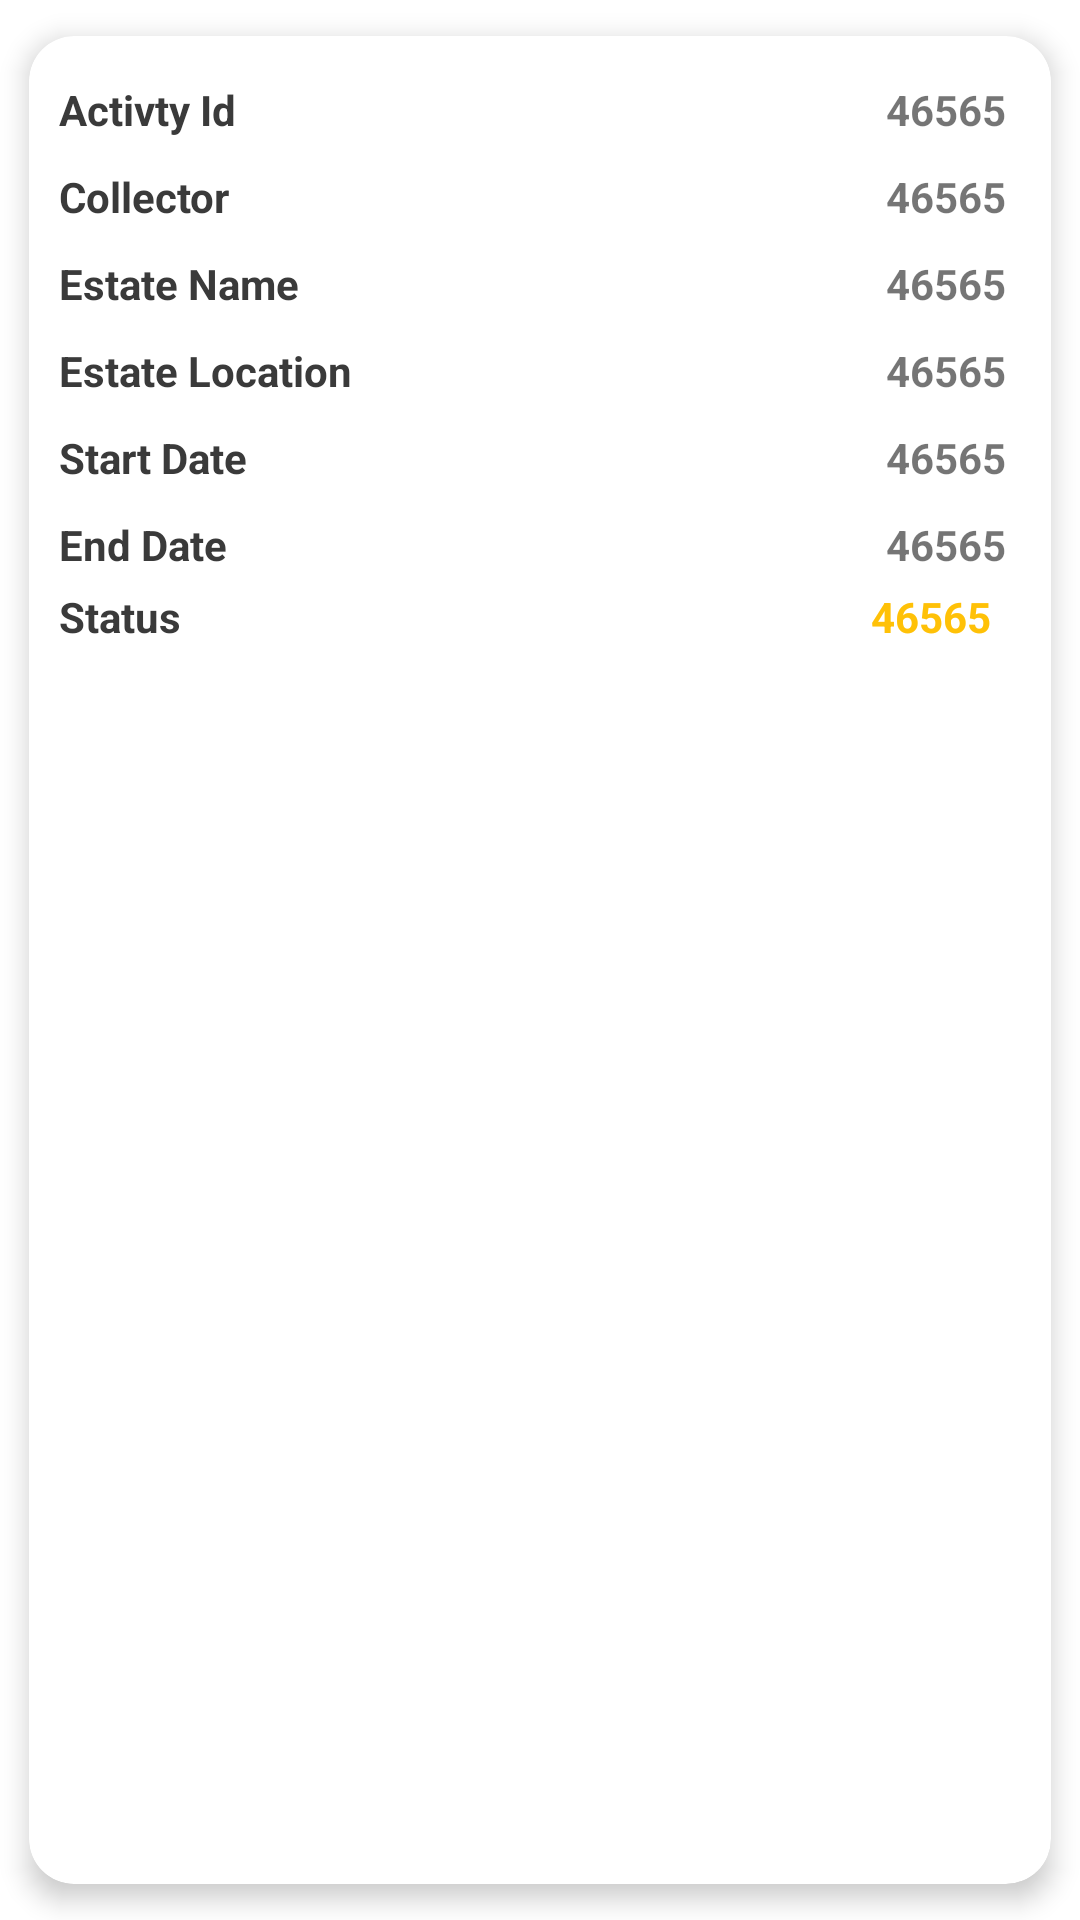

Layout XML and referenced resources for this Android screen:
<!-- AndroidManifest.xml: application theme AppTheme -->
<!-- res/layout/lay_item_dashboard.xml -->
<?xml version="1.0" encoding="utf-8"?>


<androidx.cardview.widget.CardView
    android:id="@+id/cardlay"
    xmlns:android="http://schemas.android.com/apk/res/android"
    xmlns:app="http://schemas.android.com/apk/res-auto"
    android:layout_width="match_parent"
    android:layout_height="wrap_content"
    app:cardCornerRadius="@dimen/margin_15dp"
    app:cardElevation="5dp"
    app:cardPreventCornerOverlap="true"
    app:cardUseCompatPadding="true">

    <RelativeLayout
        android:layout_width="match_parent"
        android:layout_height="wrap_content"
        android:padding="@dimen/margin_10dp">




        

        <LinearLayout
            android:id="@+id/lay_activity_name"
            android:layout_width="match_parent"
            android:layout_height="wrap_content"
            android:orientation="horizontal">

            <TextView
                android:id="@+id/txt_activity"
                android:layout_width="0dp"
                android:layout_height="wrap_content"
                android:layout_weight="1"
                android:text="Activty Id"
                android:textColor="@color/black"
                android:textSize="@dimen/txt_14sp"
                android:textStyle="bold" />

            <TextView
                android:id="@+id/txt_activity_id"
                android:layout_width="wrap_content"
                android:layout_height="wrap_content"
                android:gravity="center"
                android:padding="@dimen/margin_5dp"
                android:text="46565"
                android:textSize="@dimen/txt_14sp"
                android:textStyle="bold" />

        </LinearLayout>


        <LinearLayout
            android:id="@+id/lay_collector_name"
            android:layout_width="match_parent"
            android:layout_height="wrap_content"
            android:layout_below="@+id/lay_activity_name"
            android:orientation="horizontal">

            <TextView
                android:id="@+id/txt_collecter"
                android:layout_width="0dp"
                android:layout_height="wrap_content"
                android:layout_weight="1"
                android:text="Collector"
                android:textColor="@color/black"
                android:textSize="@dimen/txt_14sp"
                android:textStyle="bold" />

            <TextView
                android:id="@+id/txt_collecter_id"
                android:layout_width="wrap_content"
                android:layout_height="wrap_content"
                android:gravity="center"
                android:padding="@dimen/margin_5dp"
                android:text="46565"
                android:textSize="@dimen/txt_14sp"
                android:textStyle="bold" />

        </LinearLayout>

        <LinearLayout
            android:id="@+id/lay_estate_name"
            android:layout_width="match_parent"
            android:layout_height="wrap_content"
            android:layout_below="@+id/lay_collector_name"
            android:orientation="horizontal">

            <TextView
                android:id="@+id/txt_estate"
                android:layout_width="0dp"
                android:layout_height="wrap_content"
                android:layout_weight="1"
                android:text="Estate Name"
                android:textColor="@color/black"
                android:textSize="@dimen/txt_14sp"
                android:textStyle="bold" />

            <TextView
                android:id="@+id/txt_estate_name"
                android:layout_width="wrap_content"
                android:layout_height="wrap_content"
                android:gravity="center"
                android:padding="@dimen/margin_5dp"
                android:text="46565"
                android:textSize="@dimen/txt_14sp"
                android:textStyle="bold" />

        </LinearLayout>

        <LinearLayout
            android:id="@+id/lay_estate_location"
            android:layout_width="match_parent"
            android:layout_height="wrap_content"
            android:layout_below="@+id/lay_estate_name"
            android:orientation="horizontal">

            <TextView
                android:id="@+id/txt_location"
                android:layout_width="0dp"
                android:layout_height="wrap_content"
                android:layout_weight="1"
                android:text="Estate Location"
                android:textColor="@color/black"
                android:textSize="@dimen/txt_14sp"
                android:textStyle="bold" />

            <TextView
                android:id="@+id/txt_estate_location"
                android:layout_width="wrap_content"
                android:layout_height="wrap_content"
                android:gravity="center"
                android:padding="@dimen/margin_5dp"
                android:text="46565"
                android:textSize="@dimen/txt_14sp"
                android:textStyle="bold" />

        </LinearLayout>

        <LinearLayout
            android:id="@+id/lay_start_date"
            android:layout_width="match_parent"
            android:layout_height="wrap_content"
            android:layout_below="@+id/lay_estate_location"
            android:orientation="horizontal">

            <TextView
                android:id="@+id/txt_start_d"
                android:layout_width="0dp"
                android:layout_height="wrap_content"
                android:layout_weight="1"
                android:text="Start Date"
                android:textColor="@color/black"
                android:textSize="@dimen/txt_14sp"
                android:textStyle="bold" />

            <TextView
                android:id="@+id/txt_form_start_date_time"
                android:layout_width="wrap_content"
                android:layout_height="wrap_content"
                android:layout_marginStart="@dimen/margin_15dp"
                android:gravity="center"
                android:padding="@dimen/margin_5dp"
                android:text="46565"
                android:textSize="@dimen/txt_14sp"
                android:textStyle="bold" />

        </LinearLayout>

        <LinearLayout
            android:id="@+id/lay_end_date"
            android:layout_width="match_parent"
            android:layout_height="wrap_content"
            android:layout_below="@+id/lay_start_date"
            android:orientation="horizontal">

            <TextView
                android:id="@+id/txt_end_d"
                android:layout_width="0dp"
                android:layout_height="wrap_content"
                android:layout_weight="1"
                android:text="End Date"
                android:textColor="@color/black"
                android:textSize="@dimen/txt_14sp"
                android:textStyle="bold" />

            <TextView
                android:id="@+id/txt_form_end_date_time"
                android:layout_width="wrap_content"
                android:layout_height="wrap_content"
                android:gravity="center"
                android:padding="@dimen/margin_5dp"
                android:text="46565"
                android:textSize="@dimen/txt_14sp"
                android:textStyle="bold" />

        </LinearLayout>

        <LinearLayout
            android:id="@+id/lay_status"
            android:layout_width="match_parent"
            android:layout_height="wrap_content"
            android:layout_below="@+id/lay_end_date"
            android:orientation="horizontal">

            <TextView
                android:id="@+id/txt_s"
                android:layout_width="0dp"
                android:layout_height="wrap_content"
                android:layout_weight="1"
                android:text="Status"
                android:textColor="@color/black"
                android:textSize="@dimen/txt_14sp"
                android:textStyle="bold" />

            <TextView
                android:id="@+id/txt_status"
                android:layout_width="wrap_content"
                android:layout_height="wrap_content"
                android:gravity="center"
                android:text="46565"
                android:textColor="@color/yellow"
                android:paddingStart="@dimen/margin_10dp"
                android:paddingEnd="@dimen/margin_10dp"
                android:textSize="@dimen/txt_14sp"
                android:textStyle="bold" />

        </LinearLayout>

    </RelativeLayout>

</androidx.cardview.widget.CardView>
<!-- resources referenced by this layout -->
<resources>
  <color name="black">#3A3A3A</color>
  <color name="yellow">#ffc107</color>
  <dimen name="margin_10dp">10dp</dimen>
  <dimen name="margin_15dp">15dp</dimen>
  <dimen name="margin_5dp">5dp</dimen>
  <dimen name="txt_14sp">14sp</dimen>
  <!-- drawable delayed (drawable) -->
  <vector xmlns:android="http://schemas.android.com/apk/res/android"
      android:width="149dp"
      android:height="190dp"
      android:viewportWidth="149"
      android:viewportHeight="190">
  
  
    <path
        android:pathData="M77.6,50.63a13.01,13.01 0,0 0,7.38 -11.69L84.98,33.72h3.95v-2.06L60.08,31.66v2.06h3.95v5.27a13.04,13.04 0,0 0,7.31 11.66,1.95 1.95,0 0,1 0,3.51 13.02,13.02 0,0 0,-7.31 11.66v5.1h-3.95v2.06h28.85v-2.06h-3.95v-5.05a13.04,13.04 0,0 0,-7.43 -11.72,1.95 1.95,0 0,1 -1.1,-1.75 1.97,1.97 0,0 1,1.15 -1.77ZM66.08,39v-5.11h16.83v5.05a10.75,10.75 0,0 1,-0.52 3.27h0c-0.03,0.1 -0.08,0.21 -0.11,0.31s-0.07,0.19 -0.11,0.29h0a11.69,11.69 0,0 1,-4.13 5.19l-1.19,-1.68h0a9.72,9.72 0,0 0,3.33 -4.11L66.58,42.21a10.76,10.76 0,0 1,-0.5 -3.21ZM76.72,56.03a10.94,10.94 0,0 1,6.19 9.82v1.7c-4.01,-0.2 -6.18,-1.51 -7.3,-3.3A1.22,1.22 0,0 0,73.54 64.24a8.7,8.7 0,0 1,-7.46 3.69v-2.12a10.95,10.95 0,0 1,6.14 -9.8,4.02 4.02,0 0,0 2.17,-2.88l0.06,-0.05h0a4.07,4.07 0,0 0,2.27 2.94Z"
        android:fillColor="#fff"/>
  </vector>
  <style name="AppTheme" parent="Theme.MaterialComponents.Light.NoActionBar">
          
          <item name="colorPrimary">@color/colorPrimaryDark</item>
          <item name="colorPrimaryDark">@color/colorPrimaryDark</item>
          <item name="colorAccent">@color/colorAccent</item>
          <item name="buttonStyle">@style/AntButton</item>
          <item name="materialButtonStyle">@style/AntButton</item>
          
          <item name="android:windowActionBarOverlay">true</item>
  
      </style>
  <color name="colorPrimaryDark">#212121</color>
  <color name="colorAccent">#EF6F4D</color>
  <style name="AntButton" parent="android:Widget">
          <item name="android:background">@drawable/abc_btn_default_mtrl_shape</item>
          <item name="android:textAppearance">?android:attr/textAppearanceButton</item>
          <item name="android:minHeight">48dip</item>
          <item name="android:minWidth">88dip</item>
          <item name="android:focusable">true</item>
          <item name="android:clickable">true</item>
          <item name="android:gravity">center_vertical|center_horizontal</item>
          
      </style>
</resources>
